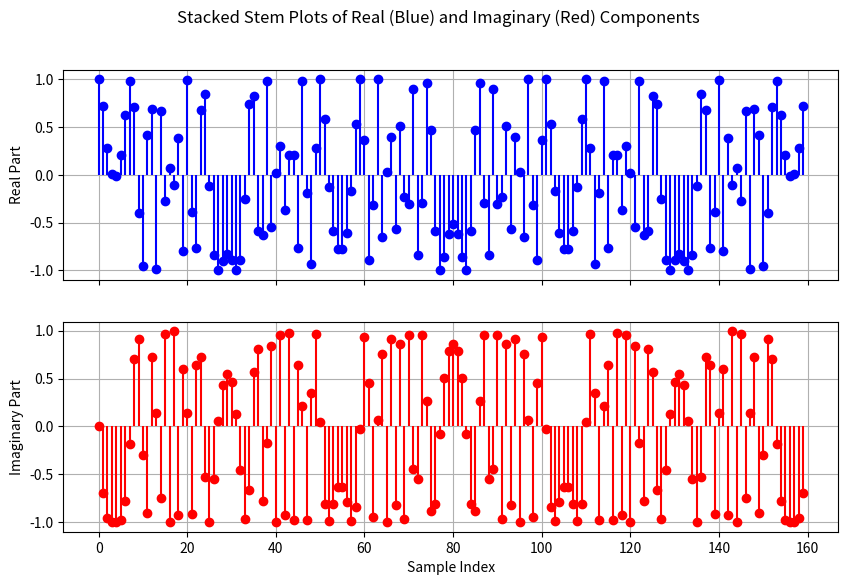
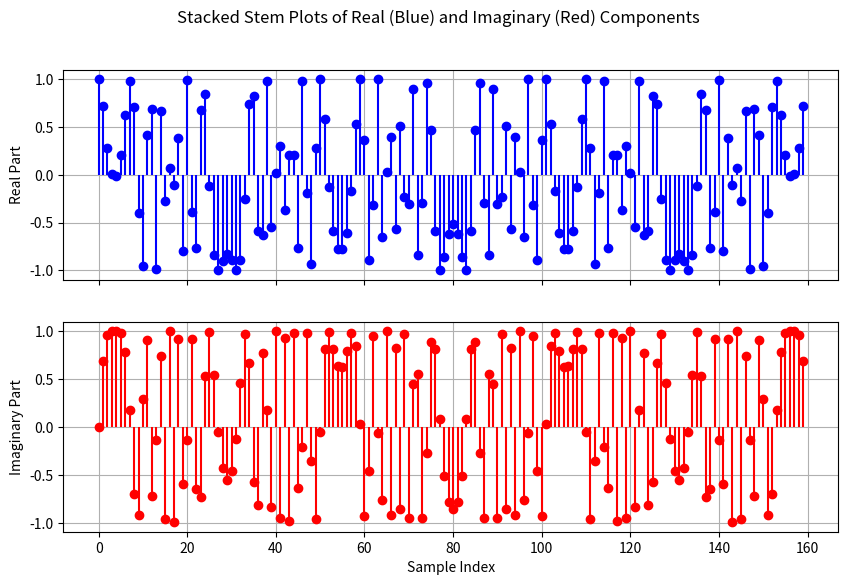

Reproduce these figures in Python, in order.
import numpy as np
import matplotlib.pyplot as plt
from mpl_toolkits.mplot3d import Axes3D

def plot_complex_stem(complex_signal):
    # Extract real and imaginary parts
    real_part = np.real(complex_signal)
    imaginary_part = np.imag(complex_signal)

    # Create sample indices
    samples = np.arange(len(complex_signal))

    # Plot stacked stem plots for real and imaginary parts
    fig, (ax1, ax2) = plt.subplots(2, 1, figsize=(10, 6), sharex=True)

    # Plot real part
    ax1.stem(samples, real_part, linefmt='b-', markerfmt='bo', basefmt=' ')
    ax1.set_ylabel('Real Part')
    ax1.grid(True)

    # Plot imaginary part
    ax2.stem(samples, imaginary_part, linefmt='r-', markerfmt='ro', basefmt=' ')
    ax2.set_xlabel('Sample Index')
    ax2.set_ylabel('Imaginary Part')
    ax2.grid(True)

    plt.suptitle('Stacked Stem Plots of Real (Blue) and Imaginary (Red) Components')
    plt.show()

def plot_complex_3d(complex_signal, space):
    # Extract real and imaginary parts
    real_part = np.real(complex_signal)
    imaginary_part = np.imag(complex_signal)

    # Create 3D plot
    fig = plt.figure(figsize=(10, 6))
    ax = fig.add_subplot(111, projection='3d')

    # Plot real and imaginary parts in 3D
    ax.plot(space, real_part, imaginary_part, label='Analytic Signal', marker='o')

    ax.set_xlabel('Time')
    ax.set_ylabel('Real Part')
    ax.set_zlabel('Imaginary Part')
    ax.set_title('3D Plot of Analytic Signal')
    ax.legend()

    plt.show()

# Parameters
T = 40e-6  # signal time
B = 4e6  # bandwidth of signal (samples/sec)
N = round(T * B)  # Number of samples
amplitude = 1  # Amplitude of the signal

# Generate complex signal
n = np.linspace(0, N-1, N)
phi_up = np.pi*(n**2/N - n)
phi_down = np.pi*(-n**2/N + n)


upchirp = np.exp(1j*2*np.pi*phi_up)
downchirp = np.exp(1j*2*np.pi*phi_down)

plot_complex_stem(upchirp)
plot_complex_stem(downchirp)

# phi = 0*n
# for k in range(1,round(N/2)):
#     phi = phi + (((4/(np.pi*k)) * N) / k) * np.sin(2*np.pi*k*n/N)
               


# # Plot 3D plot of the analytic signal using the function
# plot_complex_stem(analytic_signal)
# plot_complex_3d(analytic_signal, n)

# # continuous:
# t = np.linspace(0,T,10000)
# f_m=2e6
# #phi = f_m*t**2/T - f_m*t
# phi = np.cos(2*np.pi*1e6*t)
# cont_sig = np.exp(1j*2*np.pi*phi)
# plot_complex_stem(cont_sig)
# plot_complex_3d(cont_sig, t)